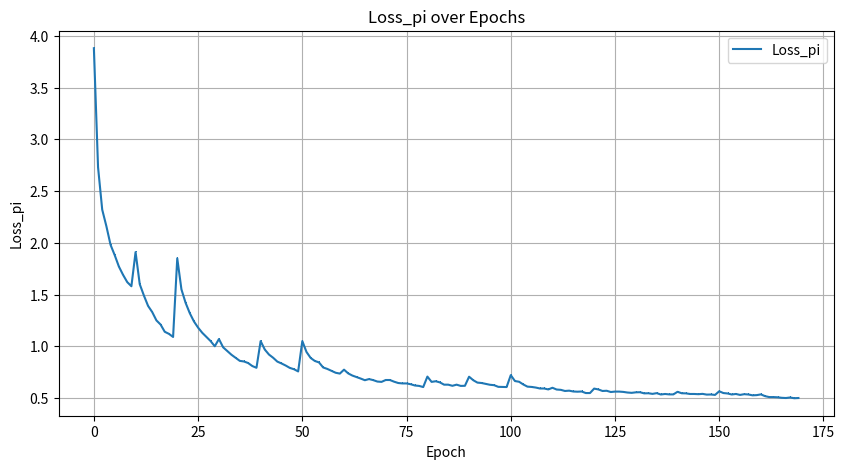
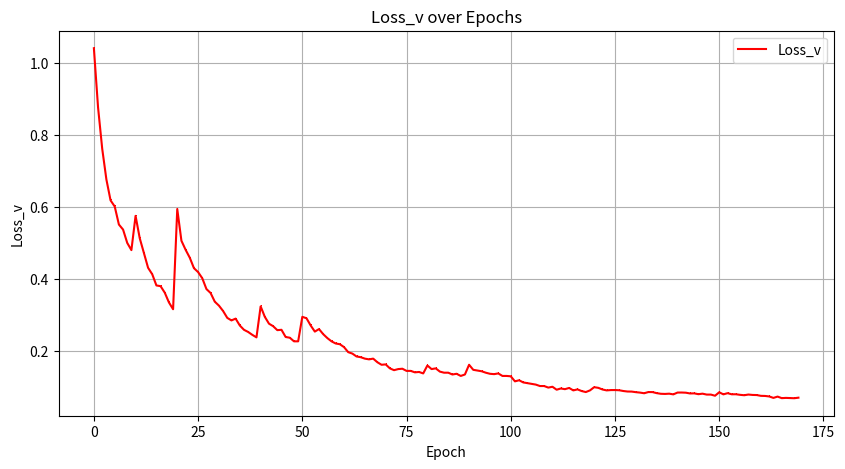
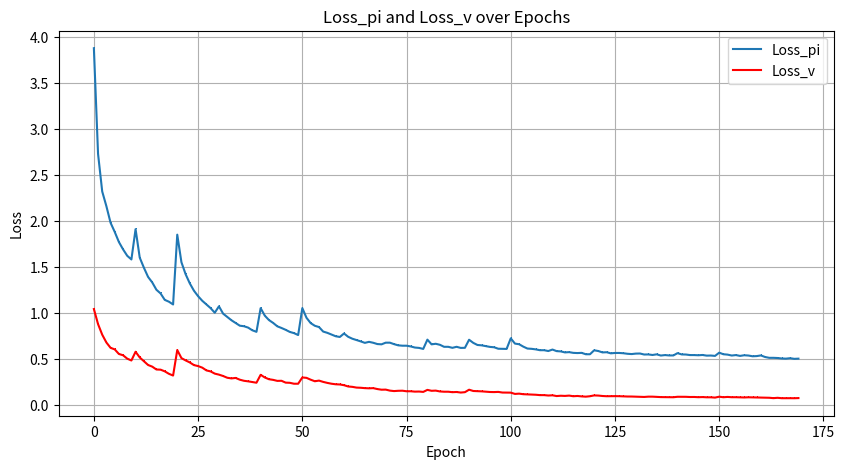

Write the Python code that produced these figures, in order.
import re
import matplotlib.pyplot as plt

data = '''
2024-05-16 21:44:56 a4eae8bf3f6b __main__[9078] INFO Loading Dama...
2024-05-16 21:44:56 a4eae8bf3f6b __main__[9078] INFO Loading NNetWrapper...
2024-05-16 21:44:57 a4eae8bf3f6b __main__[9078] WARNING Not loading a checkpoint!
2024-05-16 21:44:57 a4eae8bf3f6b __main__[9078] INFO Loading the Coach...
2024-05-16 21:44:57 a4eae8bf3f6b __main__[9078] INFO Starting the learning process 🎉
2024-05-16 21:44:57 a4eae8bf3f6b Coach[9078] INFO Starting Iter #1 ...
Self Play: 100% 100/100 [11:38<00:00,  6.98s/it]
Checkpoint Directory exists! 
EPOCH ::: 1
Training Net: 100% 29/29 [00:01<00:00, 23.98it/s, Loss_pi=3.88e+00, Loss_v=1.04e+00]
EPOCH ::: 2
Training Net: 100% 29/29 [00:00<00:00, 137.05it/s, Loss_pi=2.73e+00, Loss_v=8.76e-01]
EPOCH ::: 3
Training Net: 100% 29/29 [00:00<00:00, 134.08it/s, Loss_pi=2.32e+00, Loss_v=7.61e-01]
EPOCH ::: 4
Training Net: 100% 29/29 [00:00<00:00, 133.52it/s, Loss_pi=2.16e+00, Loss_v=6.76e-01]
EPOCH ::: 5
Training Net: 100% 29/29 [00:00<00:00, 128.65it/s, Loss_pi=1.98e+00, Loss_v=6.18e-01]
EPOCH ::: 6
Training Net: 100% 29/29 [00:00<00:00, 134.17it/s, Loss_pi=1.88e+00, Loss_v=6.01e-01]
EPOCH ::: 7
Training Net: 100% 29/29 [00:00<00:00, 138.60it/s, Loss_pi=1.77e+00, Loss_v=5.51e-01]
EPOCH ::: 8
Training Net: 100% 29/29 [00:00<00:00, 138.23it/s, Loss_pi=1.69e+00, Loss_v=5.37e-01]
EPOCH ::: 9
Training Net: 100% 29/29 [00:00<00:00, 122.01it/s, Loss_pi=1.62e+00, Loss_v=5.00e-01]
EPOCH ::: 10
Training Net: 100% 29/29 [00:00<00:00, 134.77it/s, Loss_pi=1.58e+00, Loss_v=4.80e-01]
2024-05-16 21:56:40 a4eae8bf3f6b Coach[9078] INFO PITTING AGAINST PREVIOUS VERSION
Arena.playGames (1): 100% 20/20 [02:35<00:00,  7.77s/it]
Arena.playGames (2): 100% 20/20 [03:03<00:00,  9.17s/it]
2024-05-16 22:02:19 a4eae8bf3f6b Coach[9078] INFO NEW/PREV WINS : 30 / 5 ; DRAWS : 5
2024-05-16 22:02:19 a4eae8bf3f6b Coach[9078] INFO ACCEPTING NEW MODEL
Checkpoint Directory exists! 
Checkpoint Directory exists! 
2024-05-16 22:02:19 a4eae8bf3f6b Coach[9078] INFO Starting Iter #2 ...
Self Play: 100% 100/100 [15:04<00:00,  9.04s/it]
Checkpoint Directory exists! 
EPOCH ::: 1
Training Net: 100% 65/65 [00:00<00:00, 119.08it/s, Loss_pi=1.91e+00, Loss_v=5.75e-01]
EPOCH ::: 2
Training Net: 100% 65/65 [00:00<00:00, 126.54it/s, Loss_pi=1.60e+00, Loss_v=5.13e-01]
EPOCH ::: 3
Training Net: 100% 65/65 [00:00<00:00, 124.21it/s, Loss_pi=1.49e+00, Loss_v=4.72e-01]
EPOCH ::: 4
Training Net: 100% 65/65 [00:00<00:00, 127.31it/s, Loss_pi=1.39e+00, Loss_v=4.31e-01]
EPOCH ::: 5
Training Net: 100% 65/65 [00:00<00:00, 123.59it/s, Loss_pi=1.33e+00, Loss_v=4.13e-01]
EPOCH ::: 6
Training Net: 100% 65/65 [00:00<00:00, 124.59it/s, Loss_pi=1.25e+00, Loss_v=3.82e-01]
EPOCH ::: 7
Training Net: 100% 65/65 [00:00<00:00, 125.07it/s, Loss_pi=1.21e+00, Loss_v=3.80e-01]
EPOCH ::: 8
Training Net: 100% 65/65 [00:00<00:00, 127.56it/s, Loss_pi=1.14e+00, Loss_v=3.62e-01]
EPOCH ::: 9
Training Net: 100% 65/65 [00:00<00:00, 124.09it/s, Loss_pi=1.12e+00, Loss_v=3.35e-01]
EPOCH ::: 10
Training Net: 100% 65/65 [00:00<00:00, 127.49it/s, Loss_pi=1.09e+00, Loss_v=3.16e-01]
2024-05-16 22:17:29 a4eae8bf3f6b Coach[9078] INFO PITTING AGAINST PREVIOUS VERSION
Arena.playGames (1): 100% 20/20 [02:56<00:00,  8.81s/it]
Arena.playGames (2): 100% 20/20 [03:01<00:00,  9.09s/it]
2024-05-16 22:23:27 a4eae8bf3f6b Coach[9078] INFO NEW/PREV WINS : 9 / 10 ; DRAWS : 21
2024-05-16 22:23:27 a4eae8bf3f6b Coach[9078] INFO REJECTING NEW MODEL
2024-05-16 22:23:27 a4eae8bf3f6b Coach[9078] INFO Starting Iter #3 ...
Self Play: 100% 100/100 [15:06<00:00,  9.06s/it]
Checkpoint Directory exists! 
EPOCH ::: 1
Training Net: 100% 101/101 [00:00<00:00, 129.92it/s, Loss_pi=1.85e+00, Loss_v=5.94e-01]
EPOCH ::: 2
Training Net: 100% 101/101 [00:00<00:00, 128.57it/s, Loss_pi=1.55e+00, Loss_v=5.06e-01]
EPOCH ::: 3
Training Net: 100% 101/101 [00:00<00:00, 126.95it/s, Loss_pi=1.42e+00, Loss_v=4.81e-01]
EPOCH ::: 4
Training Net: 100% 101/101 [00:00<00:00, 125.89it/s, Loss_pi=1.32e+00, Loss_v=4.59e-01]
EPOCH ::: 5
Training Net: 100% 101/101 [00:00<00:00, 122.93it/s, Loss_pi=1.24e+00, Loss_v=4.30e-01]
EPOCH ::: 6
Training Net: 100% 101/101 [00:00<00:00, 120.67it/s, Loss_pi=1.18e+00, Loss_v=4.19e-01]
EPOCH ::: 7
Training Net: 100% 101/101 [00:00<00:00, 126.98it/s, Loss_pi=1.13e+00, Loss_v=4.02e-01]
EPOCH ::: 8
Training Net: 100% 101/101 [00:00<00:00, 128.62it/s, Loss_pi=1.09e+00, Loss_v=3.72e-01]
EPOCH ::: 9
Training Net: 100% 101/101 [00:00<00:00, 125.59it/s, Loss_pi=1.05e+00, Loss_v=3.61e-01]
EPOCH ::: 10
Training Net: 100% 101/101 [00:00<00:00, 126.97it/s, Loss_pi=1.00e+00, Loss_v=3.37e-01]
2024-05-16 22:38:42 a4eae8bf3f6b Coach[9078] INFO PITTING AGAINST PREVIOUS VERSION
Arena.playGames (1): 100% 20/20 [03:18<00:00,  9.92s/it]
Arena.playGames (2): 100% 20/20 [03:09<00:00,  9.49s/it]
2024-05-16 22:45:10 a4eae8bf3f6b Coach[9078] INFO NEW/PREV WINS : 22 / 0 ; DRAWS : 18
2024-05-16 22:45:10 a4eae8bf3f6b Coach[9078] INFO ACCEPTING NEW MODEL
Checkpoint Directory exists! 
Checkpoint Directory exists! 
2024-05-16 22:45:11 a4eae8bf3f6b Coach[9078] INFO Starting Iter #4 ...
Self Play: 100% 100/100 [14:55<00:00,  8.95s/it]
Checkpoint Directory exists! 
EPOCH ::: 1
Training Net: 100% 137/137 [00:01<00:00, 127.73it/s, Loss_pi=1.07e+00, Loss_v=3.26e-01]
EPOCH ::: 2
Training Net: 100% 137/137 [00:01<00:00, 123.28it/s, Loss_pi=9.90e-01, Loss_v=3.11e-01]
EPOCH ::: 3
Training Net: 100% 137/137 [00:01<00:00, 124.49it/s, Loss_pi=9.54e-01, Loss_v=2.92e-01]
EPOCH ::: 4
Training Net: 100% 137/137 [00:01<00:00, 123.73it/s, Loss_pi=9.18e-01, Loss_v=2.85e-01]
EPOCH ::: 5
Training Net: 100% 137/137 [00:01<00:00, 123.92it/s, Loss_pi=8.88e-01, Loss_v=2.90e-01]
EPOCH ::: 6
Training Net: 100% 137/137 [00:01<00:00, 127.83it/s, Loss_pi=8.59e-01, Loss_v=2.71e-01]
EPOCH ::: 7
Training Net: 100% 137/137 [00:01<00:00, 127.75it/s, Loss_pi=8.53e-01, Loss_v=2.59e-01]
EPOCH ::: 8
Training Net: 100% 137/137 [00:01<00:00, 127.87it/s, Loss_pi=8.38e-01, Loss_v=2.53e-01]
EPOCH ::: 9
Training Net: 100% 137/137 [00:01<00:00, 125.20it/s, Loss_pi=8.09e-01, Loss_v=2.45e-01]
EPOCH ::: 10
Training Net: 100% 137/137 [00:01<00:00, 125.96it/s, Loss_pi=7.92e-01, Loss_v=2.38e-01]
2024-05-16 23:00:17 a4eae8bf3f6b Coach[9078] INFO PITTING AGAINST PREVIOUS VERSION
Arena.playGames (1): 100% 20/20 [02:48<00:00,  8.41s/it]
Arena.playGames (2): 100% 20/20 [02:25<00:00,  7.27s/it]
2024-05-16 23:05:31 a4eae8bf3f6b Coach[9078] INFO NEW/PREV WINS : 2 / 3 ; DRAWS : 35
2024-05-16 23:05:31 a4eae8bf3f6b Coach[9078] INFO REJECTING NEW MODEL
2024-05-16 23:05:31 a4eae8bf3f6b Coach[9078] INFO Starting Iter #5 ...
Self Play: 100% 100/100 [14:22<00:00,  8.63s/it]
Checkpoint Directory exists! 
EPOCH ::: 1
Training Net: 100% 171/171 [00:01<00:00, 127.38it/s, Loss_pi=1.05e+00, Loss_v=3.24e-01]
EPOCH ::: 2
Training Net: 100% 171/171 [00:01<00:00, 121.68it/s, Loss_pi=9.68e-01, Loss_v=2.95e-01]
EPOCH ::: 3
Training Net: 100% 171/171 [00:01<00:00, 127.03it/s, Loss_pi=9.20e-01, Loss_v=2.76e-01]
EPOCH ::: 4
Training Net: 100% 171/171 [00:01<00:00, 128.23it/s, Loss_pi=8.89e-01, Loss_v=2.69e-01]
EPOCH ::: 5
Training Net: 100% 171/171 [00:01<00:00, 128.19it/s, Loss_pi=8.52e-01, Loss_v=2.58e-01]
EPOCH ::: 6
Training Net: 100% 171/171 [00:01<00:00, 125.38it/s, Loss_pi=8.34e-01, Loss_v=2.59e-01]
EPOCH ::: 7
Training Net: 100% 171/171 [00:01<00:00, 126.74it/s, Loss_pi=8.14e-01, Loss_v=2.39e-01]
EPOCH ::: 8
Training Net: 100% 171/171 [00:01<00:00, 122.81it/s, Loss_pi=7.91e-01, Loss_v=2.37e-01]
EPOCH ::: 9
Training Net: 100% 171/171 [00:01<00:00, 128.20it/s, Loss_pi=7.78e-01, Loss_v=2.27e-01]
EPOCH ::: 10
Training Net: 100% 171/171 [00:01<00:00, 128.42it/s, Loss_pi=7.57e-01, Loss_v=2.27e-01]
2024-05-16 23:20:08 a4eae8bf3f6b Coach[9078] INFO PITTING AGAINST PREVIOUS VERSION
Arena.playGames (1): 100% 20/20 [02:46<00:00,  8.34s/it]
Arena.playGames (2): 100% 20/20 [02:43<00:00,  8.16s/it]
2024-05-16 23:25:38 a4eae8bf3f6b Coach[9078] INFO NEW/PREV WINS : 1 / 2 ; DRAWS : 37
2024-05-16 23:25:38 a4eae8bf3f6b Coach[9078] INFO REJECTING NEW MODEL
2024-05-16 23:25:38 a4eae8bf3f6b Coach[9078] INFO Starting Iter #6 ...
Self Play: 100% 100/100 [14:36<00:00,  8.77s/it]
Checkpoint Directory exists! 
EPOCH ::: 1
Training Net: 100% 207/207 [00:01<00:00, 130.22it/s, Loss_pi=1.05e+00, Loss_v=2.95e-01]
EPOCH ::: 2
Training Net: 100% 207/207 [00:01<00:00, 125.47it/s, Loss_pi=9.45e-01, Loss_v=2.91e-01]
EPOCH ::: 3
Training Net: 100% 207/207 [00:01<00:00, 124.11it/s, Loss_pi=8.87e-01, Loss_v=2.71e-01]
EPOCH ::: 4
Training Net: 100% 207/207 [00:01<00:00, 128.17it/s, Loss_pi=8.58e-01, Loss_v=2.54e-01]
EPOCH ::: 5
Training Net: 100% 207/207 [00:01<00:00, 129.50it/s, Loss_pi=8.44e-01, Loss_v=2.61e-01]
EPOCH ::: 6
Training Net: 100% 207/207 [00:01<00:00, 125.91it/s, Loss_pi=7.95e-01, Loss_v=2.47e-01]
EPOCH ::: 7
Training Net: 100% 207/207 [00:01<00:00, 125.71it/s, Loss_pi=7.81e-01, Loss_v=2.36e-01]
EPOCH ::: 8
Training Net: 100% 207/207 [00:01<00:00, 128.19it/s, Loss_pi=7.62e-01, Loss_v=2.27e-01]
EPOCH ::: 9
Training Net: 100% 207/207 [00:01<00:00, 128.67it/s, Loss_pi=7.44e-01, Loss_v=2.21e-01]
EPOCH ::: 10
Training Net: 100% 207/207 [00:01<00:00, 122.70it/s, Loss_pi=7.36e-01, Loss_v=2.19e-01]
2024-05-16 23:40:32 a4eae8bf3f6b Coach[9078] INFO PITTING AGAINST PREVIOUS VERSION
Arena.playGames (1): 100% 20/20 [02:27<00:00,  7.37s/it]
Arena.playGames (2): 100% 20/20 [03:10<00:00,  9.53s/it]
2024-05-16 23:46:10 a4eae8bf3f6b Coach[9078] INFO NEW/PREV WINS : 19 / 0 ; DRAWS : 21
2024-05-16 23:46:10 a4eae8bf3f6b Coach[9078] INFO ACCEPTING NEW MODEL
Checkpoint Directory exists! 
Checkpoint Directory exists! 
2024-05-16 23:46:10 a4eae8bf3f6b Coach[9078] INFO Starting Iter #7 ...
Self Play: 100% 100/100 [13:55<00:00,  8.36s/it]
Checkpoint Directory exists! 
EPOCH ::: 1
Training Net: 100% 240/240 [00:01<00:00, 124.04it/s, Loss_pi=7.74e-01, Loss_v=2.11e-01]
EPOCH ::: 2
Training Net: 100% 240/240 [00:01<00:00, 123.57it/s, Loss_pi=7.38e-01, Loss_v=1.97e-01]
EPOCH ::: 3
Training Net: 100% 240/240 [00:01<00:00, 126.95it/s, Loss_pi=7.17e-01, Loss_v=1.93e-01]
EPOCH ::: 4
Training Net: 100% 240/240 [00:01<00:00, 127.27it/s, Loss_pi=7.03e-01, Loss_v=1.85e-01]
EPOCH ::: 5
Training Net: 100% 240/240 [00:01<00:00, 126.66it/s, Loss_pi=6.88e-01, Loss_v=1.83e-01]
EPOCH ::: 6
Training Net: 100% 240/240 [00:01<00:00, 122.96it/s, Loss_pi=6.72e-01, Loss_v=1.79e-01]
EPOCH ::: 7
Training Net: 100% 240/240 [00:01<00:00, 123.14it/s, Loss_pi=6.83e-01, Loss_v=1.77e-01]
EPOCH ::: 8
Training Net: 100% 240/240 [00:01<00:00, 128.48it/s, Loss_pi=6.73e-01, Loss_v=1.79e-01]
EPOCH ::: 9
Training Net: 100% 240/240 [00:01<00:00, 129.98it/s, Loss_pi=6.59e-01, Loss_v=1.69e-01]
EPOCH ::: 10
Training Net: 100% 240/240 [00:01<00:00, 129.24it/s, Loss_pi=6.56e-01, Loss_v=1.62e-01]
2024-05-17 00:00:25 a4eae8bf3f6b Coach[9078] INFO PITTING AGAINST PREVIOUS VERSION
Arena.playGames (1): 100% 20/20 [02:49<00:00,  8.49s/it]
Arena.playGames (2): 100% 20/20 [02:30<00:00,  7.54s/it]
2024-05-17 00:05:46 a4eae8bf3f6b Coach[9078] INFO NEW/PREV WINS : 3 / 2 ; DRAWS : 35
2024-05-17 00:05:46 a4eae8bf3f6b Coach[9078] INFO ACCEPTING NEW MODEL
Checkpoint Directory exists! 
Checkpoint Directory exists! 
2024-05-17 00:05:46 a4eae8bf3f6b Coach[9078] INFO Starting Iter #8 ...
Self Play: 100% 100/100 [12:41<00:00,  7.62s/it]
Checkpoint Directory exists! 
EPOCH ::: 1
Training Net: 100% 273/273 [00:02<00:00, 124.96it/s, Loss_pi=6.74e-01, Loss_v=1.63e-01]
EPOCH ::: 2
Training Net: 100% 273/273 [00:02<00:00, 127.63it/s, Loss_pi=6.74e-01, Loss_v=1.52e-01]
EPOCH ::: 3
Training Net: 100% 273/273 [00:02<00:00, 127.62it/s, Loss_pi=6.58e-01, Loss_v=1.47e-01]
EPOCH ::: 4
Training Net: 100% 273/273 [00:02<00:00, 129.88it/s, Loss_pi=6.45e-01, Loss_v=1.50e-01]
EPOCH ::: 5
Training Net: 100% 273/273 [00:02<00:00, 124.05it/s, Loss_pi=6.41e-01, Loss_v=1.51e-01]
EPOCH ::: 6
Training Net: 100% 273/273 [00:02<00:00, 125.23it/s, Loss_pi=6.41e-01, Loss_v=1.45e-01]
EPOCH ::: 7
Training Net: 100% 273/273 [00:02<00:00, 126.54it/s, Loss_pi=6.33e-01, Loss_v=1.45e-01]
EPOCH ::: 8
Training Net: 100% 273/273 [00:02<00:00, 125.61it/s, Loss_pi=6.21e-01, Loss_v=1.41e-01]
EPOCH ::: 9
Training Net: 100% 273/273 [00:02<00:00, 128.22it/s, Loss_pi=6.17e-01, Loss_v=1.42e-01]
EPOCH ::: 10
Training Net: 100% 273/273 [00:02<00:00, 128.45it/s, Loss_pi=6.06e-01, Loss_v=1.38e-01]
2024-05-17 00:18:51 a4eae8bf3f6b Coach[9078] INFO PITTING AGAINST PREVIOUS VERSION
Arena.playGames (1): 100% 20/20 [02:47<00:00,  8.36s/it]
Arena.playGames (2): 100% 20/20 [02:19<00:00,  6.99s/it]
2024-05-17 00:23:58 a4eae8bf3f6b Coach[9078] INFO NEW/PREV WINS : 0 / 7 ; DRAWS : 33
2024-05-17 00:23:58 a4eae8bf3f6b Coach[9078] INFO REJECTING NEW MODEL
2024-05-17 00:23:58 a4eae8bf3f6b Coach[9078] INFO Starting Iter #9 ...
Self Play: 100% 100/100 [13:00<00:00,  7.80s/it]
Checkpoint Directory exists! 
EPOCH ::: 1
Training Net: 100% 306/306 [00:02<00:00, 129.39it/s, Loss_pi=7.07e-01, Loss_v=1.60e-01]
EPOCH ::: 2
Training Net: 100% 306/306 [00:02<00:00, 129.25it/s, Loss_pi=6.56e-01, Loss_v=1.50e-01]
EPOCH ::: 3
Training Net: 100% 306/306 [00:02<00:00, 120.69it/s, Loss_pi=6.62e-01, Loss_v=1.52e-01]
EPOCH ::: 4
Training Net: 100% 306/306 [00:02<00:00, 127.27it/s, Loss_pi=6.51e-01, Loss_v=1.43e-01]
EPOCH ::: 5
Training Net: 100% 306/306 [00:02<00:00, 124.50it/s, Loss_pi=6.29e-01, Loss_v=1.40e-01]
EPOCH ::: 6
Training Net: 100% 306/306 [00:02<00:00, 129.86it/s, Loss_pi=6.29e-01, Loss_v=1.40e-01]
EPOCH ::: 7
Training Net: 100% 306/306 [00:02<00:00, 128.45it/s, Loss_pi=6.18e-01, Loss_v=1.35e-01]
EPOCH ::: 8
Training Net: 100% 306/306 [00:02<00:00, 123.25it/s, Loss_pi=6.29e-01, Loss_v=1.37e-01]
EPOCH ::: 9
Training Net: 100% 306/306 [00:02<00:00, 126.42it/s, Loss_pi=6.17e-01, Loss_v=1.31e-01]
EPOCH ::: 10
Training Net: 100% 306/306 [00:02<00:00, 129.56it/s, Loss_pi=6.18e-01, Loss_v=1.35e-01]
2024-05-17 00:37:23 a4eae8bf3f6b Coach[9078] INFO PITTING AGAINST PREVIOUS VERSION
Arena.playGames (1): 100% 20/20 [02:46<00:00,  8.34s/it]
Arena.playGames (2): 100% 20/20 [02:15<00:00,  6.79s/it]
2024-05-17 00:42:25 a4eae8bf3f6b Coach[9078] INFO NEW/PREV WINS : 0 / 3 ; DRAWS : 37
2024-05-17 00:42:25 a4eae8bf3f6b Coach[9078] INFO REJECTING NEW MODEL
2024-05-17 00:42:25 a4eae8bf3f6b Coach[9078] INFO Starting Iter #10 ...
Self Play: 100% 100/100 [12:43<00:00,  7.64s/it]
Checkpoint Directory exists! 
EPOCH ::: 1
Training Net: 100% 339/339 [00:02<00:00, 130.25it/s, Loss_pi=7.06e-01, Loss_v=1.62e-01]
EPOCH ::: 2
Training Net: 100% 339/339 [00:02<00:00, 126.57it/s, Loss_pi=6.72e-01, Loss_v=1.48e-01]
EPOCH ::: 3
Training Net: 100% 339/339 [00:02<00:00, 126.72it/s, Loss_pi=6.49e-01, Loss_v=1.46e-01]
EPOCH ::: 4
Training Net: 100% 339/339 [00:02<00:00, 126.55it/s, Loss_pi=6.45e-01, Loss_v=1.44e-01]
EPOCH ::: 5
Training Net: 100% 339/339 [00:02<00:00, 128.11it/s, Loss_pi=6.36e-01, Loss_v=1.40e-01]
EPOCH ::: 6
Training Net: 100% 339/339 [00:02<00:00, 128.46it/s, Loss_pi=6.28e-01, Loss_v=1.37e-01]
EPOCH ::: 7
Training Net: 100% 339/339 [00:02<00:00, 122.70it/s, Loss_pi=6.24e-01, Loss_v=1.36e-01]
EPOCH ::: 8
Training Net: 100% 339/339 [00:02<00:00, 128.53it/s, Loss_pi=6.08e-01, Loss_v=1.38e-01]
EPOCH ::: 9
Training Net: 100% 339/339 [00:02<00:00, 128.97it/s, Loss_pi=6.07e-01, Loss_v=1.31e-01]
EPOCH ::: 10
Training Net: 100% 339/339 [00:02<00:00, 131.25it/s, Loss_pi=6.06e-01, Loss_v=1.31e-01]
2024-05-17 00:55:37 a4eae8bf3f6b Coach[9078] INFO PITTING AGAINST PREVIOUS VERSION
Arena.playGames (1): 100% 20/20 [02:22<00:00,  7.14s/it]
Arena.playGames (2): 100% 20/20 [02:27<00:00,  7.39s/it]
2024-05-17 01:00:28 a4eae8bf3f6b Coach[9078] INFO NEW/PREV WINS : 0 / 1 ; DRAWS : 39
2024-05-17 01:00:28 a4eae8bf3f6b Coach[9078] INFO REJECTING NEW MODEL
2024-05-17 01:00:28 a4eae8bf3f6b Coach[9078] INFO Starting Iter #11 ...
Self Play:  23% 23/100 [03:11<10:09,  7.92s/it]
EPOCH ::: 1
Training Net: 100% 503/503 [00:05<00:00, 87.61it/s, Loss_pi=7.21e-01, Loss_v=1.30e-01] 
EPOCH ::: 2
Training Net: 100% 503/503 [00:03<00:00, 129.45it/s, Loss_pi=6.64e-01, Loss_v=1.16e-01]
EPOCH ::: 3
Training Net: 100% 503/503 [00:03<00:00, 134.24it/s, Loss_pi=6.57e-01, Loss_v=1.19e-01]
EPOCH ::: 4
Training Net: 100% 503/503 [00:03<00:00, 134.61it/s, Loss_pi=6.31e-01, Loss_v=1.13e-01]
EPOCH ::: 5
Training Net: 100% 503/503 [00:03<00:00, 131.45it/s, Loss_pi=6.10e-01, Loss_v=1.11e-01]
EPOCH ::: 6
Training Net: 100% 503/503 [00:03<00:00, 132.73it/s, Loss_pi=6.07e-01, Loss_v=1.09e-01]
EPOCH ::: 7
Training Net: 100% 503/503 [00:03<00:00, 134.78it/s, Loss_pi=6.01e-01, Loss_v=1.07e-01]
EPOCH ::: 8
Training Net: 100% 503/503 [00:03<00:00, 127.20it/s, Loss_pi=5.92e-01, Loss_v=1.03e-01]
EPOCH ::: 9
Training Net: 100% 503/503 [00:03<00:00, 132.13it/s, Loss_pi=5.92e-01, Loss_v=1.03e-01]
EPOCH ::: 10
Training Net: 100% 503/503 [00:03<00:00, 135.96it/s, Loss_pi=5.83e-01, Loss_v=9.87e-02]
2024-05-20 08:30:37 44c5c2a0ecd3 Coach[3561] INFO PITTING AGAINST PREVIOUS VERSION
Arena.playGames (1): 100% 20/20 [02:36<00:00,  7.84s/it]
Arena.playGames (2): 100% 20/20 [02:18<00:00,  6.92s/it]
2024-05-20 08:35:32 44c5c2a0ecd3 Coach[3561] INFO NEW/PREV WINS : 1 / 0 ; DRAWS : 39
2024-05-20 08:35:32 44c5c2a0ecd3 Coach[3561] INFO ACCEPTING NEW MODEL
Checkpoint Directory exists! 
Checkpoint Directory exists! 
2024-05-20 08:35:37 44c5c2a0ecd3 Coach[3561] INFO Starting Iter #2 ...
Self Play: 100% 100/100 [12:40<00:00,  7.60s/it]
Checkpoint Directory exists! 
EPOCH ::: 1
Training Net: 100% 536/536 [00:04<00:00, 130.04it/s, Loss_pi=5.99e-01, Loss_v=1.01e-01]
EPOCH ::: 2
Training Net: 100% 536/536 [00:04<00:00, 131.28it/s, Loss_pi=5.82e-01, Loss_v=9.28e-02]
EPOCH ::: 3
Training Net: 100% 536/536 [00:04<00:00, 124.86it/s, Loss_pi=5.79e-01, Loss_v=9.62e-02]
EPOCH ::: 4
Training Net: 100% 536/536 [00:04<00:00, 132.58it/s, Loss_pi=5.68e-01, Loss_v=9.43e-02]
EPOCH ::: 5
Training Net: 100% 536/536 [00:04<00:00, 132.23it/s, Loss_pi=5.71e-01, Loss_v=9.77e-02]
EPOCH ::: 6
Training Net: 100% 536/536 [00:04<00:00, 123.66it/s, Loss_pi=5.63e-01, Loss_v=9.09e-02]
EPOCH ::: 7
Training Net: 100% 536/536 [00:04<00:00, 128.35it/s, Loss_pi=5.61e-01, Loss_v=9.37e-02]
EPOCH ::: 8
Training Net: 100% 536/536 [00:04<00:00, 131.85it/s, Loss_pi=5.63e-01, Loss_v=8.91e-02]
EPOCH ::: 9
Training Net: 100% 536/536 [00:04<00:00, 128.76it/s, Loss_pi=5.48e-01, Loss_v=8.63e-02]
EPOCH ::: 10
Training Net: 100% 536/536 [00:04<00:00, 126.24it/s, Loss_pi=5.48e-01, Loss_v=9.09e-02]
2024-05-20 08:49:01 44c5c2a0ecd3 Coach[3561] INFO PITTING AGAINST PREVIOUS VERSION
Arena.playGames (1): 100% 20/20 [02:16<00:00,  6.82s/it]
Arena.playGames (2): 100% 20/20 [02:36<00:00,  7.82s/it]
2024-05-20 08:53:54 44c5c2a0ecd3 Coach[3561] INFO NEW/PREV WINS : 0 / 2 ; DRAWS : 38
2024-05-20 08:53:54 44c5c2a0ecd3 Coach[3561] INFO REJECTING NEW MODEL
2024-05-20 08:53:54 44c5c2a0ecd3 Coach[3561] INFO Starting Iter #3 ...
Self Play: 100% 100/100 [12:33<00:00,  7.53s/it]
Checkpoint Directory exists! 
EPOCH ::: 1
Training Net: 100% 569/569 [00:04<00:00, 129.53it/s, Loss_pi=5.91e-01, Loss_v=9.98e-02]
EPOCH ::: 2
Training Net: 100% 569/569 [00:04<00:00, 128.33it/s, Loss_pi=5.83e-01, Loss_v=9.80e-02]
EPOCH ::: 3
Training Net: 100% 569/569 [00:04<00:00, 125.59it/s, Loss_pi=5.68e-01, Loss_v=9.34e-02]
EPOCH ::: 4
Training Net: 100% 569/569 [00:04<00:00, 127.49it/s, Loss_pi=5.70e-01, Loss_v=9.09e-02]
EPOCH ::: 5
Training Net: 100% 569/569 [00:04<00:00, 128.67it/s, Loss_pi=5.58e-01, Loss_v=9.18e-02]
EPOCH ::: 6
Training Net: 100% 569/569 [00:04<00:00, 125.22it/s, Loss_pi=5.62e-01, Loss_v=9.19e-02]
EPOCH ::: 7
Training Net: 100% 569/569 [00:04<00:00, 131.16it/s, Loss_pi=5.62e-01, Loss_v=9.13e-02]
EPOCH ::: 8
Training Net: 100% 569/569 [00:04<00:00, 130.60it/s, Loss_pi=5.59e-01, Loss_v=8.92e-02]
EPOCH ::: 9
Training Net: 100% 569/569 [00:04<00:00, 127.64it/s, Loss_pi=5.53e-01, Loss_v=8.78e-02]
EPOCH ::: 10
Training Net: 100% 569/569 [00:04<00:00, 131.27it/s, Loss_pi=5.50e-01, Loss_v=8.76e-02]
2024-05-20 09:07:14 44c5c2a0ecd3 Coach[3561] INFO PITTING AGAINST PREVIOUS VERSION
Arena.playGames (1): 100% 20/20 [02:11<00:00,  6.59s/it]
Arena.playGames (2): 100% 20/20 [02:33<00:00,  7.69s/it]
2024-05-20 09:11:59 44c5c2a0ecd3 Coach[3561] INFO NEW/PREV WINS : 4 / 2 ; DRAWS : 34
2024-05-20 09:11:59 44c5c2a0ecd3 Coach[3561] INFO ACCEPTING NEW MODEL
Checkpoint Directory exists! 
Checkpoint Directory exists! 
2024-05-20 09:12:02 44c5c2a0ecd3 Coach[3561] INFO Starting Iter #4 ...
Self Play: 100% 100/100 [12:20<00:00,  7.41s/it]
Checkpoint Directory exists! 
EPOCH ::: 1
Training Net: 100% 602/602 [00:04<00:00, 129.71it/s, Loss_pi=5.55e-01, Loss_v=8.60e-02]
EPOCH ::: 2
Training Net: 100% 602/602 [00:04<00:00, 125.75it/s, Loss_pi=5.56e-01, Loss_v=8.48e-02]
EPOCH ::: 3
Training Net: 100% 602/602 [00:04<00:00, 122.77it/s, Loss_pi=5.45e-01, Loss_v=8.30e-02]
EPOCH ::: 4
Training Net: 100% 602/602 [00:04<00:00, 129.91it/s, Loss_pi=5.46e-01, Loss_v=8.63e-02]
EPOCH ::: 5
Training Net: 100% 602/602 [00:04<00:00, 129.38it/s, Loss_pi=5.40e-01, Loss_v=8.62e-02]
EPOCH ::: 6
Training Net: 100% 602/602 [00:04<00:00, 128.21it/s, Loss_pi=5.47e-01, Loss_v=8.33e-02]
EPOCH ::: 7
Training Net: 100% 602/602 [00:04<00:00, 126.01it/s, Loss_pi=5.34e-01, Loss_v=8.15e-02]
EPOCH ::: 8
Training Net: 100% 602/602 [00:04<00:00, 132.14it/s, Loss_pi=5.39e-01, Loss_v=8.11e-02]
EPOCH ::: 9
Training Net: 100% 602/602 [00:04<00:00, 129.25it/s, Loss_pi=5.35e-01, Loss_v=8.18e-02]
EPOCH ::: 10
Training Net: 100% 602/602 [00:04<00:00, 126.92it/s, Loss_pi=5.35e-01, Loss_v=7.99e-02]
2024-05-20 09:25:12 44c5c2a0ecd3 Coach[3561] INFO PITTING AGAINST PREVIOUS VERSION
Arena.playGames (1): 100% 20/20 [02:04<00:00,  6.24s/it]
Arena.playGames (2): 100% 20/20 [01:59<00:00,  5.97s/it]
2024-05-20 09:29:16 44c5c2a0ecd3 Coach[3561] INFO NEW/PREV WINS : 0 / 0 ; DRAWS : 40
2024-05-20 09:29:16 44c5c2a0ecd3 Coach[3561] INFO REJECTING NEW MODEL
2024-05-20 09:29:16 44c5c2a0ecd3 Coach[3561] INFO Starting Iter #5 ...
Self Play: 100% 100/100 [12:23<00:00,  7.43s/it]
Checkpoint Directory exists! 
EPOCH ::: 1
Training Net: 100% 635/635 [00:05<00:00, 124.92it/s, Loss_pi=5.60e-01, Loss_v=8.49e-02]
EPOCH ::: 2
Training Net: 100% 635/635 [00:05<00:00, 126.31it/s, Loss_pi=5.46e-01, Loss_v=8.50e-02]
EPOCH ::: 3
Training Net: 100% 635/635 [00:05<00:00, 126.07it/s, Loss_pi=5.45e-01, Loss_v=8.45e-02]
EPOCH ::: 4
Training Net: 100% 635/635 [00:04<00:00, 127.57it/s, Loss_pi=5.39e-01, Loss_v=8.24e-02]
EPOCH ::: 5
Training Net: 100% 635/635 [00:04<00:00, 129.01it/s, Loss_pi=5.39e-01, Loss_v=8.27e-02]
EPOCH ::: 6
Training Net: 100% 635/635 [00:05<00:00, 126.07it/s, Loss_pi=5.37e-01, Loss_v=8.04e-02]
EPOCH ::: 7
Training Net: 100% 635/635 [00:04<00:00, 129.47it/s, Loss_pi=5.40e-01, Loss_v=8.18e-02]
EPOCH ::: 8
Training Net: 100% 635/635 [00:04<00:00, 128.36it/s, Loss_pi=5.33e-01, Loss_v=7.93e-02]
EPOCH ::: 9
Training Net: 100% 635/635 [00:04<00:00, 127.56it/s, Loss_pi=5.34e-01, Loss_v=7.93e-02]
EPOCH ::: 10
Training Net: 100% 635/635 [00:04<00:00, 130.12it/s, Loss_pi=5.30e-01, Loss_v=7.61e-02]
2024-05-20 09:42:32 44c5c2a0ecd3 Coach[3561] INFO PITTING AGAINST PREVIOUS VERSION
Arena.playGames (1): 100% 20/20 [01:54<00:00,  5.71s/it]
Arena.playGames (2): 100% 20/20 [01:54<00:00,  5.73s/it]
2024-05-20 09:46:21 44c5c2a0ecd3 Coach[3561] INFO NEW/PREV WINS : 0 / 0 ; DRAWS : 40
2024-05-20 09:46:21 44c5c2a0ecd3 Coach[3561] INFO REJECTING NEW MODEL
2024-05-20 09:46:21 44c5c2a0ecd3 Coach[3561] INFO Starting Iter #6 ...
Self Play: 100% 100/100 [12:00<00:00,  7.21s/it]
Checkpoint Directory exists! 
EPOCH ::: 1
Training Net: 100% 667/667 [00:05<00:00, 128.00it/s, Loss_pi=5.65e-01, Loss_v=8.57e-02]
EPOCH ::: 2
Training Net: 100% 667/667 [00:05<00:00, 125.59it/s, Loss_pi=5.48e-01, Loss_v=7.99e-02]
EPOCH ::: 3
Training Net: 100% 667/667 [00:05<00:00, 130.84it/s, Loss_pi=5.44e-01, Loss_v=8.32e-02]
EPOCH ::: 4
Training Net: 100% 667/667 [00:05<00:00, 128.44it/s, Loss_pi=5.34e-01, Loss_v=8.01e-02]
EPOCH ::: 5
Training Net: 100% 667/667 [00:05<00:00, 124.59it/s, Loss_pi=5.39e-01, Loss_v=8.02e-02]
EPOCH ::: 6
Training Net: 100% 667/667 [00:05<00:00, 128.02it/s, Loss_pi=5.30e-01, Loss_v=7.86e-02]
EPOCH ::: 7
Training Net: 100% 667/667 [00:05<00:00, 128.33it/s, Loss_pi=5.37e-01, Loss_v=7.75e-02]
EPOCH ::: 8
Training Net: 100% 667/667 [00:05<00:00, 131.77it/s, Loss_pi=5.34e-01, Loss_v=7.94e-02]
EPOCH ::: 9
Training Net: 100% 667/667 [00:05<00:00, 125.79it/s, Loss_pi=5.26e-01, Loss_v=7.83e-02]
EPOCH ::: 10
Training Net: 100% 667/667 [00:05<00:00, 129.08it/s, Loss_pi=5.28e-01, Loss_v=7.80e-02]
2024-05-20 09:59:16 44c5c2a0ecd3 Coach[3561] INFO PITTING AGAINST PREVIOUS VERSION
Arena.playGames (1): 100% 20/20 [01:54<00:00,  5.71s/it]
Arena.playGames (2): 100% 20/20 [01:55<00:00,  5.79s/it]
2024-05-20 10:03:07 44c5c2a0ecd3 Coach[3561] INFO NEW/PREV WINS : 0 / 0 ; DRAWS : 40
2024-05-20 10:03:07 44c5c2a0ecd3 Coach[3561] INFO REJECTING NEW MODEL
2024-05-20 10:03:07 44c5c2a0ecd3 Coach[3561] INFO Starting Iter #7 ...
Self Play: 100% 100/100 [12:05<00:00,  7.25s/it]
2024-05-20 10:15:12 44c5c2a0ecd3 Coach[3561] WARNING Removing the oldest entry in trainExamples. len(trainExamplesHistory) = 21
Checkpoint Directory exists! 
EPOCH ::: 1
Training Net: 100% 671/671 [00:05<00:00, 127.91it/s, Loss_pi=5.35e-01, Loss_v=7.58e-02]
EPOCH ::: 2
Training Net: 100% 671/671 [00:05<00:00, 121.53it/s, Loss_pi=5.18e-01, Loss_v=7.55e-02]
EPOCH ::: 3
Training Net: 100% 671/671 [00:05<00:00, 124.57it/s, Loss_pi=5.09e-01, Loss_v=7.41e-02]
EPOCH ::: 4
Training Net: 100% 671/671 [00:05<00:00, 126.62it/s, Loss_pi=5.09e-01, Loss_v=7.01e-02]
EPOCH ::: 5
Training Net: 100% 671/671 [00:05<00:00, 126.98it/s, Loss_pi=5.07e-01, Loss_v=7.37e-02]
EPOCH ::: 6
Training Net: 100% 671/671 [00:05<00:00, 130.06it/s, Loss_pi=5.02e-01, Loss_v=6.94e-02]
EPOCH ::: 7
Training Net: 100% 671/671 [00:05<00:00, 126.20it/s, Loss_pi=5.00e-01, Loss_v=7.01e-02]
EPOCH ::: 8
Training Net: 100% 671/671 [00:05<00:00, 128.16it/s, Loss_pi=5.05e-01, Loss_v=6.96e-02]
EPOCH ::: 9
Training Net: 100% 671/671 [00:05<00:00, 124.72it/s, Loss_pi=4.98e-01, Loss_v=6.92e-02]
EPOCH ::: 10
Training Net: 100% 671/671 [00:05<00:00, 127.15it/s, Loss_pi=5.00e-01, Loss_v=7.07e-02]
2024-05-20 10:16:08 44c5c2a0ecd3 Coach[3561] INFO PITTING AGAINST PREVIOUS VERSION
Arena.playGames (1): 100% 20/20 [01:54<00:00,  5.71s/it]
Arena.playGames (2): 100% 20/20 [01:55<00:00,  5.78s/it]
2024-05-20 10:19:57 44c5c2a0ecd3 Coach[3561] INFO NEW/PREV WINS : 0 / 0 ; DRAWS : 40
2024-05-20 10:19:57 44c5c2a0ecd3 Coach[3561] INFO REJECTING NEW MODEL
2024-05-20 10:19:57 44c5c2a0ecd3 Coach[3561] INFO Starting Iter #8 ...
Self Play:  37% 37/100 [04:24<07:30,  7.16s/it]
'''

# Regex pattern to capture Loss_pi and Loss_v values
pattern = r'Loss_pi=([\d.e+-]+), Loss_v=([\d.e+-]+)'

# Finding all matches in the data
losses = re.findall(pattern, data)

# Splitting the results into separate lists for Loss_pi and Loss_v
loss_pi = [float(pi) for pi, _ in losses]
loss_v = [float(v) for _, v in losses]

# Plotting Loss_pi
plt.figure(figsize=(10, 5))
plt.plot(loss_pi, label='Loss_pi', marker=',')
plt.title('Loss_pi over Epochs')
plt.xlabel('Epoch')
plt.ylabel('Loss_pi')
plt.grid(True)
plt.legend()
plt.show()

# Plotting Loss_v
plt.figure(figsize=(10, 5))
plt.plot(loss_v, label='Loss_v', marker=',', color='red')
plt.title('Loss_v over Epochs')
plt.xlabel('Epoch')
plt.ylabel('Loss_v')
plt.grid(True)
plt.legend()
plt.show()

# Plotting Loss_pi and Loss_v on the same graph
plt.figure(figsize=(10, 5))
plt.plot(loss_pi, label='Loss_pi', marker=',')
plt.plot(loss_v, label='Loss_v', marker=',', color='red')
plt.title('Loss_pi and Loss_v over Epochs')
plt.xlabel('Epoch')
plt.ylabel('Loss')
plt.grid(True)
plt.legend()
plt.show()